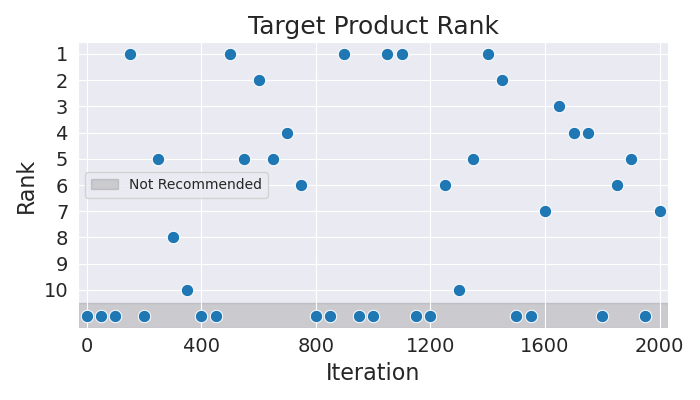

The table this chart was drawn from, first rows:
Iteration, Rank
0, 11
50, 11
100, 11
150, 1
200, 11
250, 5
300, 8
350, 10
400, 11
450, 11
500, 1
550, 5
600, 2
650, 5
700, 4
750, 6
800, 11
850, 11
900, 1
950, 11
1000, 11
1050, 1
1100, 1
1150, 11
1200, 11
1250, 6
1300, 10
1350, 5
1400, 1
1450, 2
1500, 11
1550, 11
1600, 7
1650, 3
1700, 4
1750, 4
1800, 11
1850, 6
1900, 5
1950, 11
2000, 7
